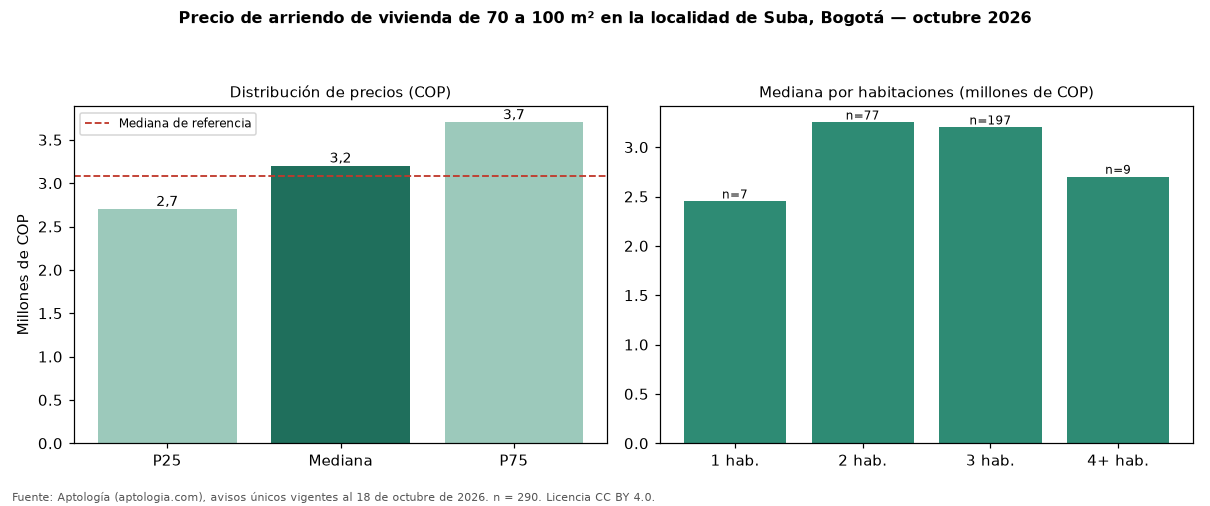

Source data for this figure (header and first rows):
seccion, metrica, valor_cop, n
precio, p25, 2700000, 290
precio, mediana, 3200000, 290
precio, p75, 3700000, 290
cop_por_m2, p25, 33333, 290
cop_por_m2, mediana, 38571, 290
cop_por_m2, p75, 45085, 290
area, area_mediana_m2, 80.0, 290
habitaciones, 1, 2450000, 7
habitaciones, 2, 3250000, 77
habitaciones, 3, 3200000, 197
habitaciones, 4+, 2700000, 9
administracion, mediana, 500000, 125
estrato, moda, 4, 
parqueadero, porcentaje_con_parqueadero, 88.3, 290
referencia, mediana_referencia, 3079400, 2387
referencia, mediana_cop_por_m2_referencia, 37500, 2387
